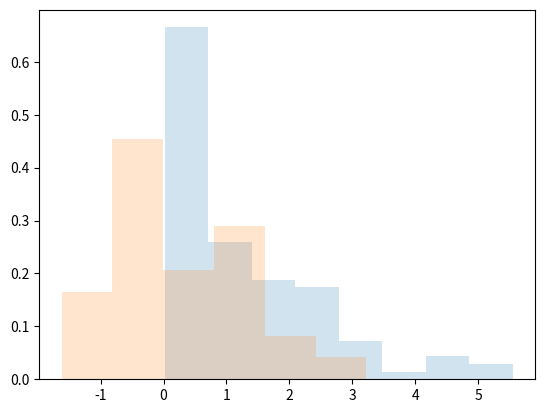
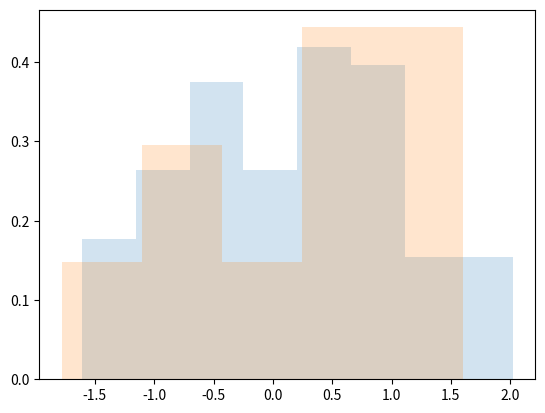

These figures' Python source, in order:
###
## You have a set of experiments in the past, say N samples 
## You have a set today, say M sample.
##
## Can we say any thing if M belongs to N?  do M have the same
## properties of N or not ?
##
##
## https://docs.scipy.org/doc/scipy/reference/stats.html
##
## If you like this subject, check the github
## Software
# [redacted]
## Paper
# [redacted]
###


import numpy
import math
import scipy 




###
##  Classics: The M and the N Sample have the same distribution ?
##  Kolmogorov's is bread and butter. This is mostly a comparison
##  about the "average" but using CDF ... I love CDFs and the
##  multivariate can be reduced easily .. "well easily is subjective"
##
###

def KS_use(
        x :numpy.array = numpy.random.rand(10),
        y :numpy.array = numpy.random.rand(10)
):
    # the H0 assumption is equal distribution
    #
    # the statistics is the difference of the CDF based on the data
    # the p-value is the error we commit if we assume that H0 is
    # false. 
    
    statistic, p_value = scipy.stats.ks_2samp(x, y)

    print("K-S statistic:", statistic)
    print("p-value:", p_value) 



if __name__ == '__main__':
    import matplotlib.pyplot as plt

    ## Assume we have an history of R sample 
    R  = scipy.stats.gamma(1.2).rvs(100)

    ## N is the sample we have for this experiment
    N  = scipy.stats.norm().rvs(30)

    ## If they have the same distribution they have a similar distance
    ## by KS and the p-value is really the one telling if we have any
    ## confidence in the error small pvalue error in considering H0
    ## false is small and they are different ... Notice the different
    ## number of sample for each .. the historical data can be stored
    ## as CDF directly. 
    KS_use(R,N)

    fig, ax = plt.subplots(1, 1)
    ax.hist(R, density=True, bins='auto', histtype='stepfilled', alpha=0.2)
    ax.hist(N, density=True, bins='auto', histtype='stepfilled', alpha=0.2)
    plt.show()
    R  = scipy.stats.norm().rvs(100)
    N  = scipy.stats.norm().rvs(10)
    KS_use(R,N)


    fig, ax = plt.subplots(1, 1)
    ax.hist(R, density=True, bins='auto', histtype='stepfilled', alpha=0.2)
    ax.hist(N, density=True, bins='auto', histtype='stepfilled', alpha=0.2)
    plt.show()










    
